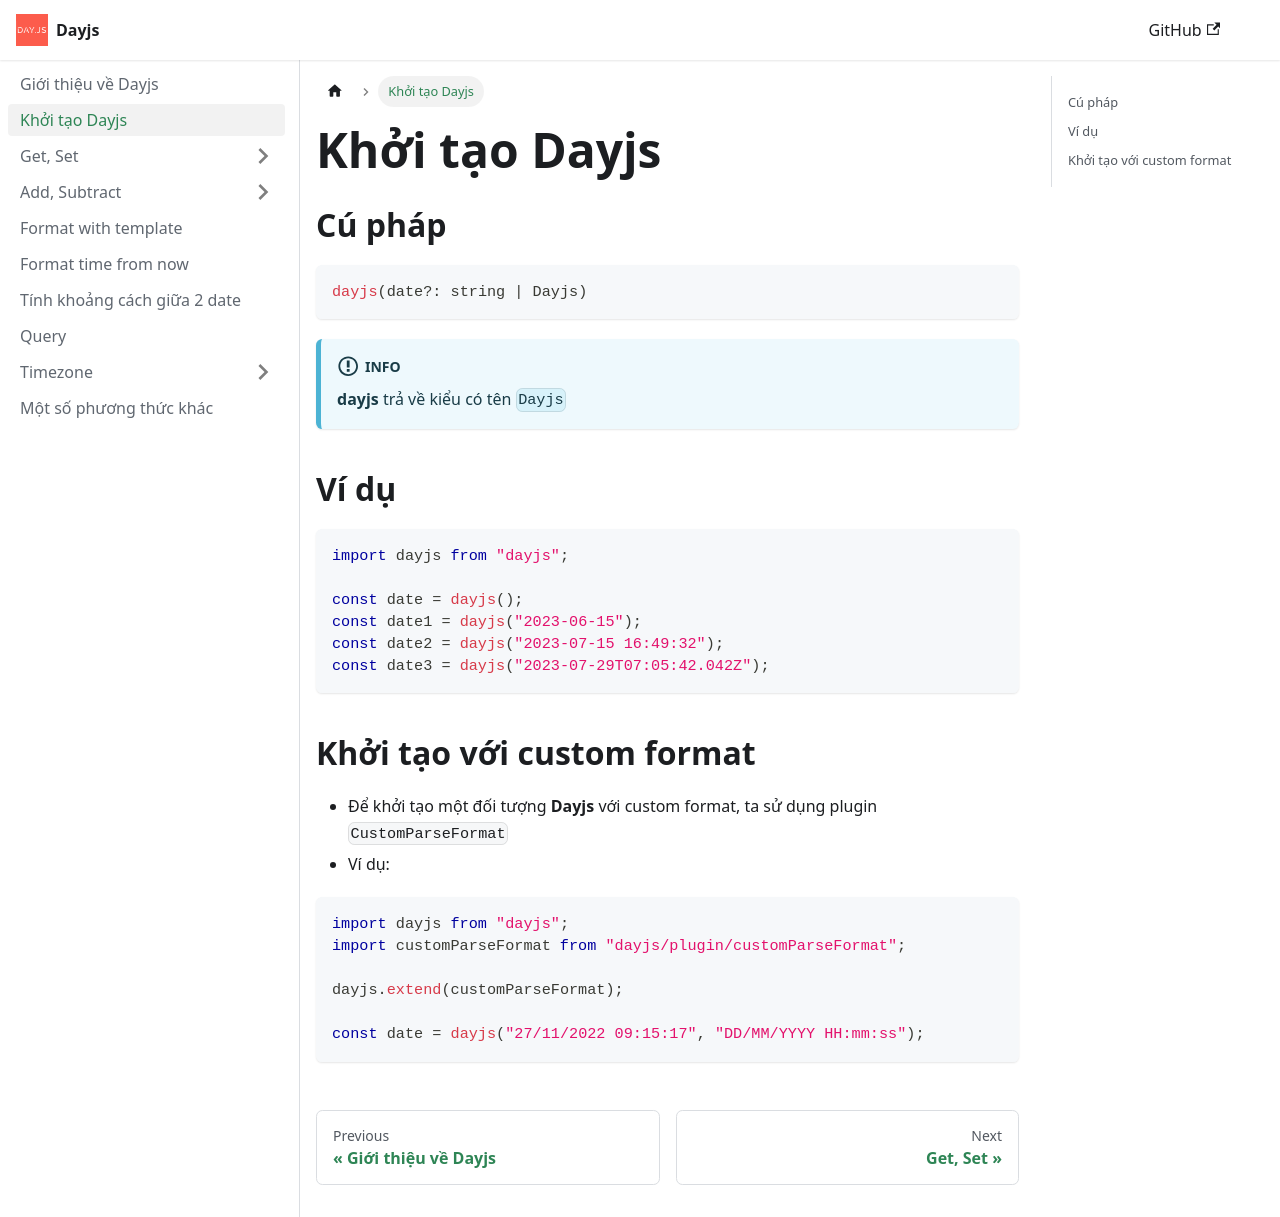

repository: nmc-docs/dayjs · page: dayjs-constructor/index.html · generator: docusaurus

---
sidebar_position: 2
---

# Khởi tạo Dayjs

## Cú pháp

```ts
dayjs(date?: string | Dayjs)
```

:::info

**dayjs** trả về kiểu có tên `Dayjs`

:::

## Ví dụ

```ts
import dayjs from "dayjs";

const date = dayjs();
const date1 = dayjs("2023-06-15");
const date2 = dayjs("2023-07-15 16:49:32");
const date3 = dayjs("2023-07-29T07:05:42.042Z");
```

## Khởi tạo với custom format

- Để khởi tạo một đối tượng **Dayjs** với custom format, ta sử dụng plugin `CustomParseFormat`
- Ví dụ:

```ts
import dayjs from "dayjs";
import customParseFormat from "dayjs/plugin/customParseFormat";

dayjs.extend(customParseFormat);

const date = dayjs("27/11/2022 09:15:17", "DD/MM/YYYY HH:mm:ss");
```
